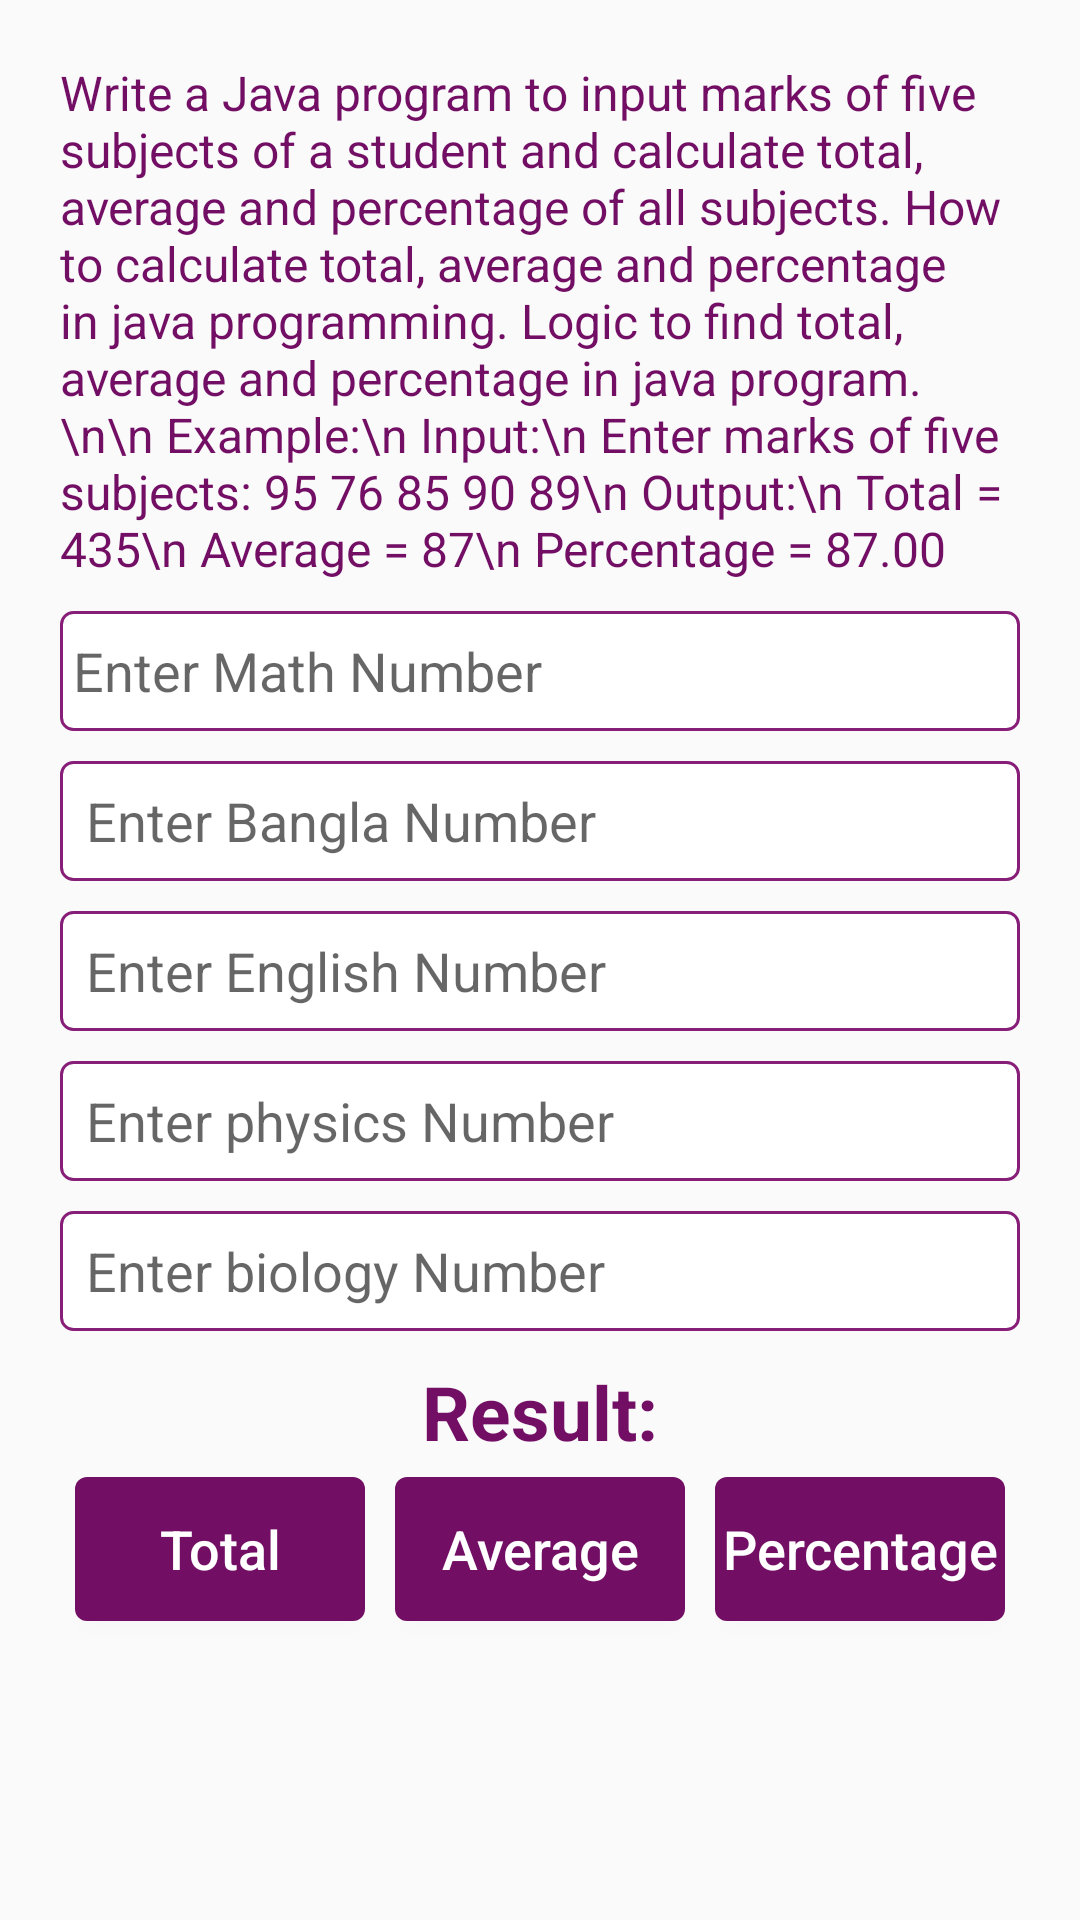

Android layout source for this screen:
<!-- AndroidManifest.xml: application theme AppTheme -->
<!-- res/layout/activity_problem6.xml -->
<?xml version="1.0" encoding="utf-8"?>
<RelativeLayout xmlns:android="http://schemas.android.com/apk/res/android"
    xmlns:app="http://schemas.android.com/apk/res-auto"
    xmlns:tools="http://schemas.android.com/tools"
    android:layout_width="match_parent"
    android:layout_height="match_parent"
    android:layout_margin="20dp"
    android:orientation="vertical"
    tools:context=".Problem_one_Activity">

<androidx.core.widget.NestedScrollView
    android:scrollbars="none"
    android:layout_width="match_parent"
    android:layout_height="wrap_content">

    <LinearLayout
        android:id="@+id/e"
        android:layout_width="match_parent"
        android:layout_height="wrap_content"
        android:layout_centerInParent="true"
        android:layout_margin="20dp"
        android:orientation="vertical">


        <TextView
            android:layout_width="match_parent"
            android:layout_height="wrap_content"
            android:textSize="16sp"
            android:textColor="@color/colorPrimary"

            android:text="Write a Java program to input marks of five subjects of a student and calculate total, average and percentage of all subjects. How to calculate total, average and percentage in java programming. Logic to find total, average and percentage in java program.\n\n
Example:\n
Input:\n
Enter marks of five subjects: 95 76 85 90 89\n
Output:\n
Total = 435\n
Average = 87\n
Percentage = 87.00"
            />


        <EditText
            android:id="@+id/et_one_id"
            android:layout_width="match_parent"
            android:layout_height="40dp"
            android:layout_marginTop="10dp"
            android:background="@drawable/button_border"
            android:hint=" Enter Math Number"
            android:inputType="number" />


        <EditText
            android:id="@+id/et_two_id"
            android:layout_width="match_parent"
            android:layout_height="40dp"
            android:layout_marginTop="10dp"
            android:background="@drawable/button_border"
            android:hint="  Enter Bangla Number"
            android:inputType="number" />
        <EditText
            android:id="@+id/et_three_id"
            android:layout_width="match_parent"
            android:layout_height="40dp"
            android:layout_marginTop="10dp"
            android:background="@drawable/button_border"
            android:hint="  Enter English Number"
            android:inputType="number" />
        <EditText
            android:id="@+id/et_four_id"
            android:layout_width="match_parent"
            android:layout_height="40dp"
            android:layout_marginTop="10dp"
            android:background="@drawable/button_border"
            android:hint="  Enter physics Number"
            android:inputType="number" />
        <EditText
            android:id="@+id/et_five_id"
            android:layout_width="match_parent"
            android:layout_height="40dp"
            android:layout_marginTop="10dp"
            android:background="@drawable/button_border"
            android:hint="  Enter biology Number"
            android:inputType="number" />

        <TextView
            android:id="@+id/result_tv"
            android:layout_width="match_parent"
            android:layout_height="wrap_content"
            android:layout_marginTop="10dp"
            android:gravity="center"
            android:text="Result:"
            android:textColor="@color/colorPrimary"
            android:textSize="25sp"
            android:textStyle="bold" />

        <LinearLayout
            android:layout_below="@id/e"
            android:layout_width="match_parent"
            android:layout_height="wrap_content"
            android:orientation="horizontal">


            <Button
                android:layout_margin="5dp"
                android:id="@+id/total_btn_id"
                android:layout_width="0dp"
                android:layout_height="wrap_content"
                android:background="@drawable/buttonshape"
                android:text="Total"
                android:layout_weight="1"
                android:textAllCaps="false"
                android:textColor="#fff"
                android:textSize="18sp" />

            <Button
                android:layout_margin="5dp"
                android:id="@+id/avarece_btn_id"
                android:layout_width="0dp"
                android:layout_weight="1"
                android:layout_height="wrap_content"
                android:background="@drawable/buttonshape"
                android:text="Average"
                android:textAllCaps="false"
                android:textColor="#fff"
                android:textSize="18sp" />

            <Button
                android:layout_margin="5dp"
                android:id="@+id/percent_btn_id"
                android:layout_width="0dp"
                android:layout_weight="1"
                android:layout_height="wrap_content"
                android:background="@drawable/buttonshape"
                android:text="Percentage"
                android:textAllCaps="false"
                android:textColor="#fff"
                android:textSize="18sp" />


        </LinearLayout>



    </LinearLayout>

</androidx.core.widget.NestedScrollView>


</RelativeLayout>
<!-- resources referenced by this layout -->
<resources>
  <color name="colorPrimary">#730E65</color>
  <!-- drawable button_border (drawable) -->
  <?xml version="1.0" encoding="utf-8"?>
  <shape xmlns:android="http://schemas.android.com/apk/res/android"
      android:shape="rectangle">
      <stroke
          android:color=" #871F78"
          android:width="1dp"
          />
      <solid
          android:color="@android:color/white"/>
  
      <corners
          android:radius="4dp"/>
  
  
  </shape>
  <!-- drawable buttonshape (drawable) -->
  <?xml version="1.0" encoding="utf-8"?>
  <shape xmlns:android="http://schemas.android.com/apk/res/android"
      android:shape="rectangle">
  
      <solid
          android:color="#730E65"/>
      <corners
          android:radius="4dp"/>
  
  
  
  </shape>
  <style name="AppTheme" parent="Theme.AppCompat.Light.DarkActionBar">
          
          <item name="colorPrimary">@color/colorPrimary</item>
          <item name="colorPrimaryDark">@color/colorPrimaryDark</item>
          <item name="colorAccent">@color/colorAccent</item>
      </style>
  <color name="colorPrimaryDark">#730E65</color>
  <color name="colorAccent">#730E65</color>
</resources>
